Run: headless pygame with SDL's dummy video driver; simulated clock (each Clock.tick advances the game by its frame time, no real sleeping); random seed 0; keys injected as events and as key.get_pressed() state; no mouse input; restart key R tapped at the start of phases 3 and 4.
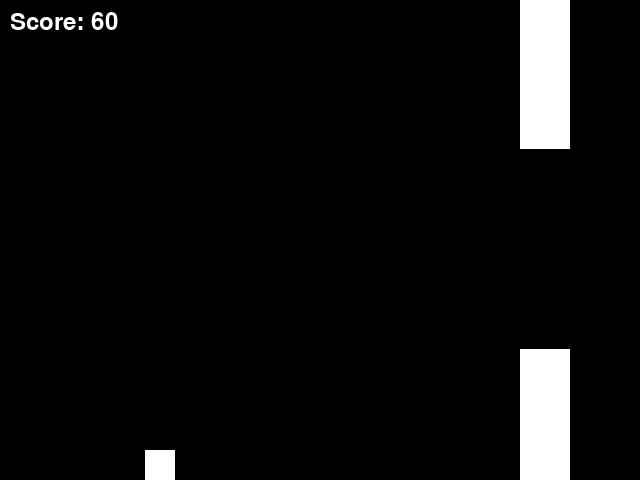
Frame 1 of 4 · flips 1–60 · no input
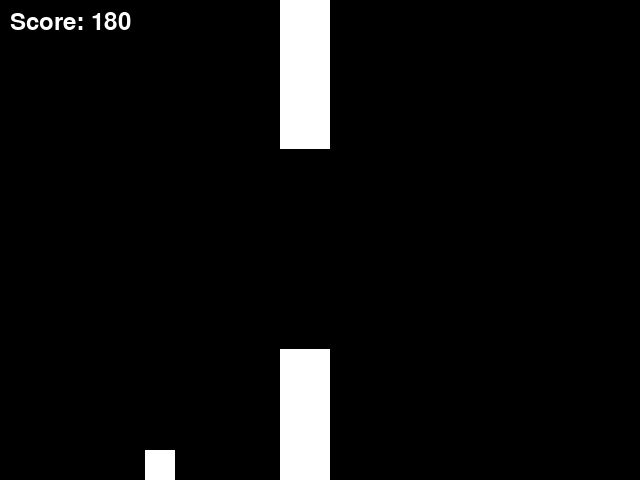
Frame 2 of 4 · flips 61–180 · tapped SPACE, RETURN · held RIGHT (→), D
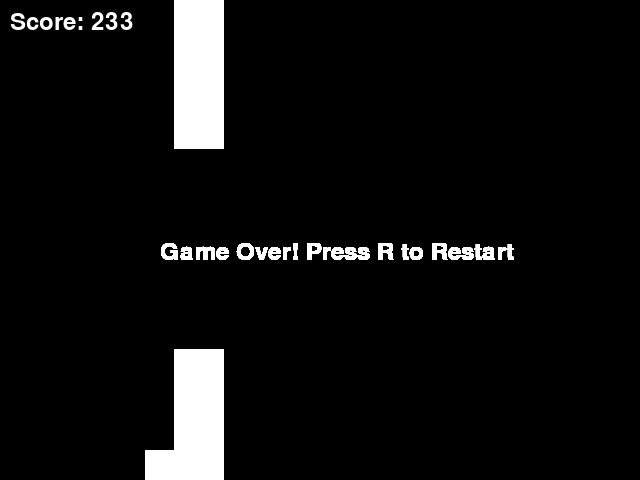
Frame 3 of 4 · flips 181–300 · tapped R · held DOWN (↓), S
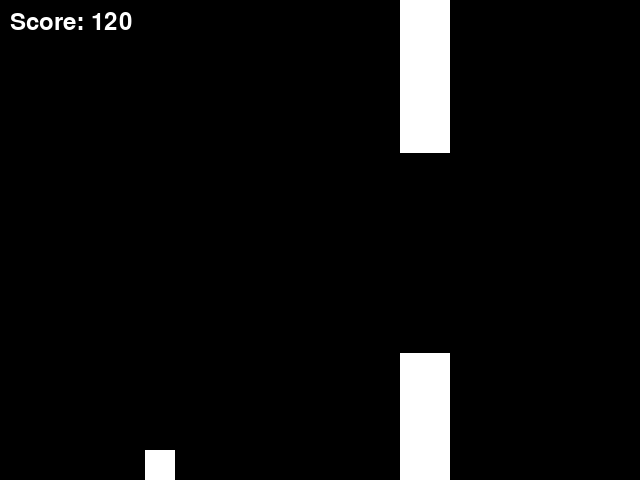
Frame 4 of 4 · flips 301–420 · tapped R · held LEFT (←), A, UP (↑), W

The pygame program that drew these frames:

import pygame
import sys
import random

WIDTH, HEIGHT = 640, 480
FPS = 60

BLACK = (0, 0, 0)
WHITE = (255, 255, 255)
GRAVITY = 0.5
THRUST = -10
CAVERN_WIDTH = 100
OBSTACLE_WIDTH = 50
OBSTACLE_GAP_SIZE = 200
OBSTACLE_FREQUENCY = 1500


class Game:
    def __init__(self):
        pygame.init()
        self.screen = pygame.display.set_mode((WIDTH, HEIGHT))
        pygame.display.set_caption("Pixelcopter Game")

        self.clock = pygame.time.Clock()
        self.game_over = False

        self.player = Pixelcopter()
        self.obstacles = pygame.sprite.Group()
        self.all_sprites = pygame.sprite.Group(self.player)

        self.score = 0
        self.font = pygame.font.SysFont(None, 36)

        pygame.time.set_timer(pygame.USEREVENT, OBSTACLE_FREQUENCY)

        self.spawn_obstacle()

    def spawn_obstacle(self):
        top = random.randint(CAVERN_WIDTH, HEIGHT - CAVERN_WIDTH - OBSTACLE_GAP_SIZE)
        bottom = top + OBSTACLE_GAP_SIZE
        obstacle_top = Obstacle(top=0, bottom=top)
        obstacle_bottom = Obstacle(top=bottom, bottom=HEIGHT)
        self.obstacles.add(obstacle_top, obstacle_bottom)
        self.all_sprites.add(obstacle_top, obstacle_bottom)

    def reset_game(self):
        self.game_over = False
        self.player.kill()
        self.player = Pixelcopter()
        self.obstacles.empty()
        self.all_sprites.empty()
        self.all_sprites.add(self.player)
        self.score = 0
        self.spawn_obstacle()

    def run(self):
        while not self.game_over:
            for event in pygame.event.get():
                if event.type == pygame.QUIT:
                    return False
                if event.type == pygame.USEREVENT:
                    self.spawn_obstacle()
                self.player.handle_event(event)

            self.screen.fill(BLACK)
            self.all_sprites.update()
            self.all_sprites.draw(self.screen)

            hits = pygame.sprite.spritecollide(self.player, self.obstacles, False)
            if hits:
                self.game_over = True

            self.score += 1
            score_text = self.font.render(f'Score: {self.score}', True, WHITE)
            self.screen.blit(score_text, (10, 10))

            pygame.display.flip()
            self.clock.tick(FPS)

        while self.game_over:
            for event in pygame.event.get():
                if event.type == pygame.QUIT:
                    return False
                if event.type == pygame.KEYDOWN and event.key == pygame.K_r:
                    self.reset_game()
                    return True

            score_text = self.font.render('Game Over! Press R to Restart', True, WHITE)
            self.screen.blit(score_text, (WIDTH // 4, HEIGHT // 2))
            pygame.display.flip()

        return True

class Pixelcopter(pygame.sprite.Sprite):
    def __init__(self):
        super(Pixelcopter, self).__init__()
        self.image = pygame.Surface((30, 30))
        self.image.fill(WHITE)
        self.rect = self.image.get_rect(center=(WIDTH // 4, HEIGHT // 2))
        self.velocity = 0

    def update(self):
        self.velocity += GRAVITY
        self.rect.y += int(self.velocity)

        if self.rect.top <= 0:
            self.rect.top = 0
            self.velocity = 0
        elif self.rect.bottom >= HEIGHT:
            self.rect.bottom = HEIGHT
            self.velocity = 0

    def handle_event(self, event):
        if event.type == pygame.KEYDOWN and event.key == pygame.K_SPACE:
            self.velocity = THRUST

class Obstacle(pygame.sprite.Sprite):
    def __init__(self, top=None, bottom=None):
        super(Obstacle, self).__init__()
        self.image = pygame.Surface((OBSTACLE_WIDTH, bottom - top))
        self.image.fill(WHITE)
        self.rect = self.image.get_rect()
        self.rect.x = WIDTH
        if top == 0:
            self.rect.bottom = bottom
        else:
            self.rect.top = top

    def update(self):
        self.rect.x -= 2
        if self.rect.right < 0:
            self.kill()

if __name__ == "__main__":
    game = Game()
    running = True
    while running:
        running = game.run()
    pygame.quit()
